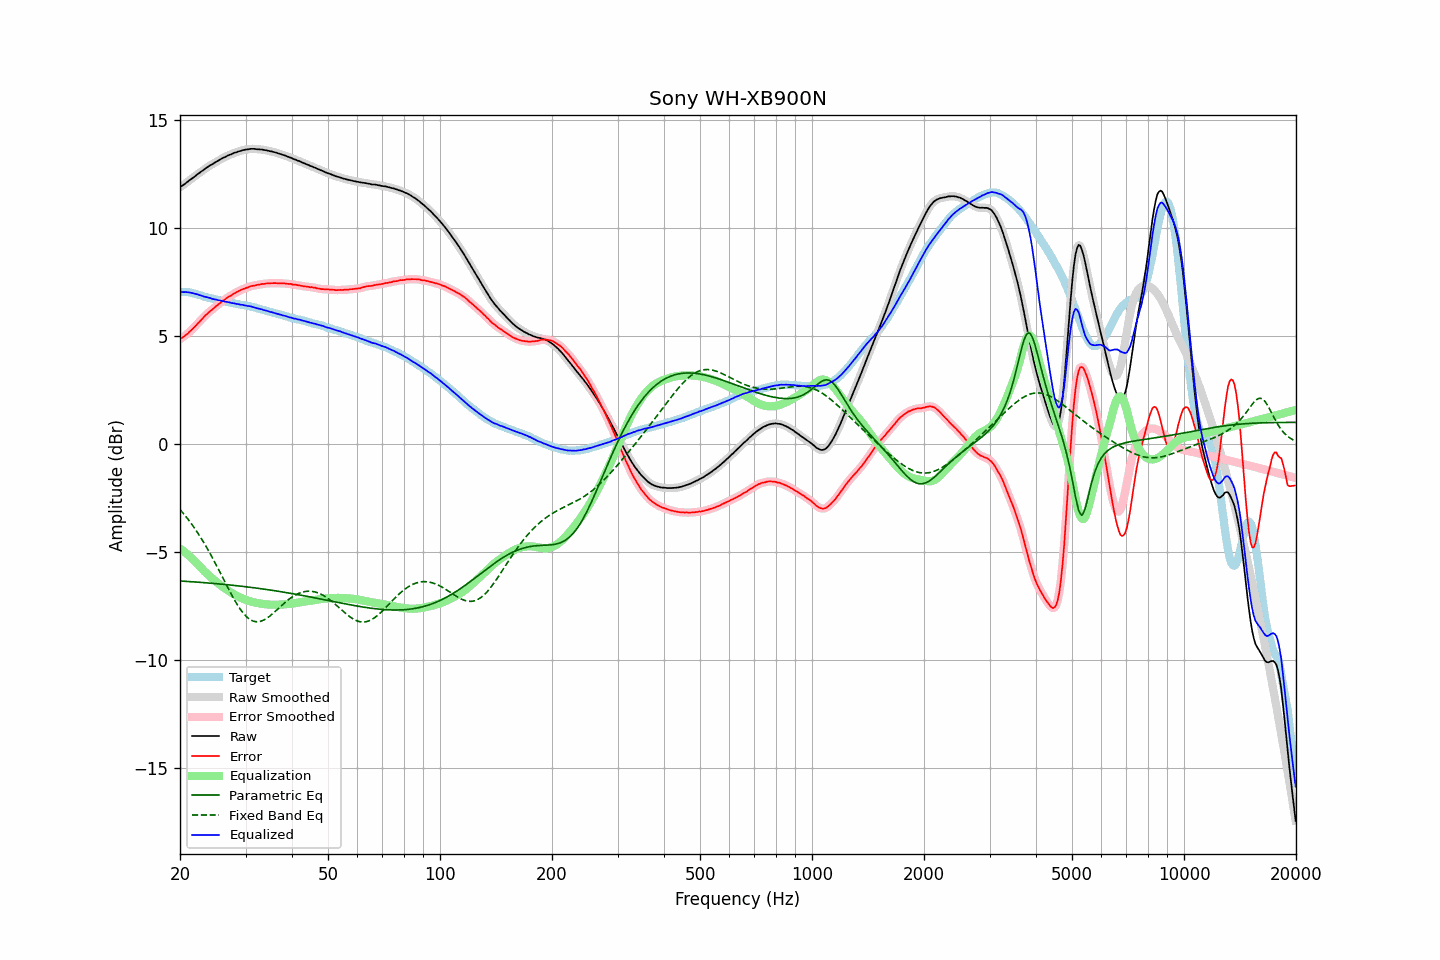

Values plotted in this chart, from the file beside it:
frequency, raw, error, smoothed, error_smoothed, equalization, parametric_eq, fixed_band_eq, equalized_raw, equalized_smoothed, target
20.00, 11.87, 4.84, 11.87, 4.85, -4.84, -6.34, -3.03, 7.03, 7.03, 7.03
20.20, 11.93, 4.90, 11.92, 4.89, -4.89, -6.34, -3.12, 7.04, 7.03, 7.03
20.40, 11.97, 4.94, 11.98, 4.95, -4.95, -6.35, -3.21, 7.02, 7.03, 7.03
20.61, 12.03, 5.00, 12.03, 5.00, -5.00, -6.35, -3.30, 7.02, 7.02, 7.03
20.81, 12.09, 5.06, 12.08, 5.06, -5.06, -6.36, -3.39, 7.02, 7.02, 7.03
21.02, 12.14, 5.11, 12.14, 5.12, -5.13, -6.36, -3.48, 7.01, 7.02, 7.02
21.23, 12.20, 5.20, 12.20, 5.19, -5.19, -6.37, -3.58, 7.01, 7.01, 7.00
21.44, 12.25, 5.26, 12.25, 5.26, -5.26, -6.37, -3.68, 6.99, 6.99, 6.99
21.66, 12.31, 5.34, 12.31, 5.33, -5.33, -6.38, -3.78, 6.98, 6.97, 6.97
21.87, 12.36, 5.41, 12.36, 5.41, -5.41, -6.38, -3.89, 6.95, 6.96, 6.95
22.09, 12.42, 5.48, 12.42, 5.48, -5.48, -6.39, -4.00, 6.94, 6.94, 6.94
22.31, 12.48, 5.57, 12.48, 5.56, -5.56, -6.39, -4.11, 6.92, 6.91, 6.91
22.54, 12.53, 5.64, 12.53, 5.64, -5.64, -6.40, -4.22, 6.89, 6.89, 6.89
22.76, 12.59, 5.72, 12.59, 5.72, -5.72, -6.40, -4.34, 6.87, 6.86, 6.87
22.99, 12.64, 5.80, 12.64, 5.80, -5.80, -6.41, -4.46, 6.84, 6.84, 6.84
23.22, 12.69, 5.88, 12.69, 5.88, -5.88, -6.42, -4.59, 6.81, 6.82, 6.81
23.45, 12.75, 5.96, 12.75, 5.96, -5.95, -6.42, -4.71, 6.80, 6.80, 6.79
23.69, 12.80, 6.02, 12.80, 6.03, -6.02, -6.43, -4.84, 6.78, 6.78, 6.78
23.92, 12.85, 6.09, 12.85, 6.09, -6.09, -6.43, -4.97, 6.76, 6.76, 6.76
24.16, 12.90, 6.15, 12.89, 6.15, -6.15, -6.44, -5.11, 6.75, 6.74, 6.75
24.40, 12.93, 6.21, 12.94, 6.21, -6.22, -6.45, -5.24, 6.71, 6.72, 6.72
24.65, 12.98, 6.27, 12.98, 6.28, -6.28, -6.45, -5.38, 6.70, 6.70, 6.70
24.89, 13.03, 6.35, 13.02, 6.34, -6.34, -6.46, -5.52, 6.69, 6.68, 6.68
25.14, 13.07, 6.40, 13.07, 6.40, -6.40, -6.47, -5.67, 6.67, 6.67, 6.67
25.39, 13.11, 6.46, 13.11, 6.46, -6.46, -6.47, -5.81, 6.65, 6.65, 6.65
25.65, 13.16, 6.52, 13.16, 6.52, -6.52, -6.48, -5.95, 6.64, 6.63, 6.64
25.91, 13.20, 6.59, 13.20, 6.58, -6.58, -6.49, -6.10, 6.62, 6.62, 6.61
26.16, 13.24, 6.64, 13.24, 6.64, -6.64, -6.49, -6.25, 6.60, 6.60, 6.60
26.43, 13.27, 6.68, 13.27, 6.69, -6.69, -6.50, -6.39, 6.58, 6.58, 6.59
26.69, 13.31, 6.74, 13.31, 6.74, -6.74, -6.51, -6.54, 6.57, 6.57, 6.57
26.96, 13.35, 6.79, 13.34, 6.79, -6.79, -6.52, -6.68, 6.56, 6.55, 6.55
27.23, 13.38, 6.84, 13.38, 6.84, -6.84, -6.52, -6.82, 6.54, 6.54, 6.54
27.50, 13.40, 6.87, 13.41, 6.88, -6.88, -6.53, -6.96, 6.52, 6.52, 6.53
27.77, 13.44, 6.93, 13.44, 6.92, -6.93, -6.54, -7.10, 6.51, 6.51, 6.51
28.05, 13.47, 6.97, 13.47, 6.97, -6.97, -6.55, -7.23, 6.50, 6.50, 6.50
28.33, 13.49, 7.01, 13.49, 7.01, -7.01, -6.55, -7.35, 6.48, 6.48, 6.48
28.62, 13.52, 7.05, 13.52, 7.05, -7.05, -6.56, -7.48, 6.47, 6.47, 6.47
28.90, 13.54, 7.09, 13.54, 7.09, -7.09, -6.57, -7.59, 6.45, 6.45, 6.45
29.19, 13.56, 7.13, 13.56, 7.12, -7.12, -6.58, -7.70, 6.44, 6.44, 6.43
29.48, 13.59, 7.16, 13.58, 7.16, -7.16, -6.59, -7.79, 6.43, 6.43, 6.43
29.78, 13.60, 7.18, 13.60, 7.18, -7.19, -6.60, -7.88, 6.41, 6.41, 6.42
30.08, 13.62, 7.21, 13.61, 7.21, -7.21, -6.61, -7.96, 6.40, 6.40, 6.41
30.38, 13.62, 7.23, 13.63, 7.24, -7.24, -6.61, -8.03, 6.38, 6.39, 6.39
30.68, 13.64, 7.27, 13.64, 7.27, -7.26, -6.62, -8.09, 6.37, 6.37, 6.37
30.99, 13.65, 7.30, 13.65, 7.29, -7.29, -6.63, -8.14, 6.36, 6.36, 6.35
31.30, 13.65, 7.31, 13.65, 7.31, -7.31, -6.64, -8.18, 6.34, 6.34, 6.34
31.61, 13.65, 7.32, 13.65, 7.33, -7.32, -6.65, -8.21, 6.32, 6.32, 6.33
31.93, 13.64, 7.34, 13.64, 7.34, -7.34, -6.66, -8.22, 6.30, 6.30, 6.30
32.24, 13.63, 7.36, 13.63, 7.35, -7.36, -6.67, -8.23, 6.27, 6.28, 6.27
32.57, 13.63, 7.37, 13.63, 7.37, -7.37, -6.68, -8.22, 6.26, 6.26, 6.26
32.89, 13.62, 7.37, 13.62, 7.38, -7.38, -6.69, -8.21, 6.24, 6.24, 6.25
33.22, 13.62, 7.41, 13.61, 7.39, -7.39, -6.70, -8.18, 6.23, 6.22, 6.21
33.55, 13.60, 7.40, 13.60, 7.40, -7.40, -6.71, -8.15, 6.20, 6.20, 6.20
33.89, 13.59, 7.41, 13.59, 7.41, -7.41, -6.72, -8.11, 6.18, 6.18, 6.18
34.23, 13.58, 7.42, 13.57, 7.42, -7.42, -6.73, -8.06, 6.16, 6.15, 6.16
34.57, 13.56, 7.43, 13.56, 7.43, -7.43, -6.74, -8.01, 6.13, 6.13, 6.13
34.92, 13.54, 7.43, 13.54, 7.43, -7.43, -6.76, -7.95, 6.11, 6.11, 6.11
35.27, 13.53, 7.43, 13.53, 7.43, -7.43, -6.77, -7.89, 6.10, 6.09, 6.10
35.62, 13.51, 7.44, 13.51, 7.44, -7.44, -6.78, -7.83, 6.07, 6.07, 6.07
35.97, 13.49, 7.44, 13.49, 7.44, -7.44, -6.79, -7.76, 6.05, 6.05, 6.05
... 635 more rows
